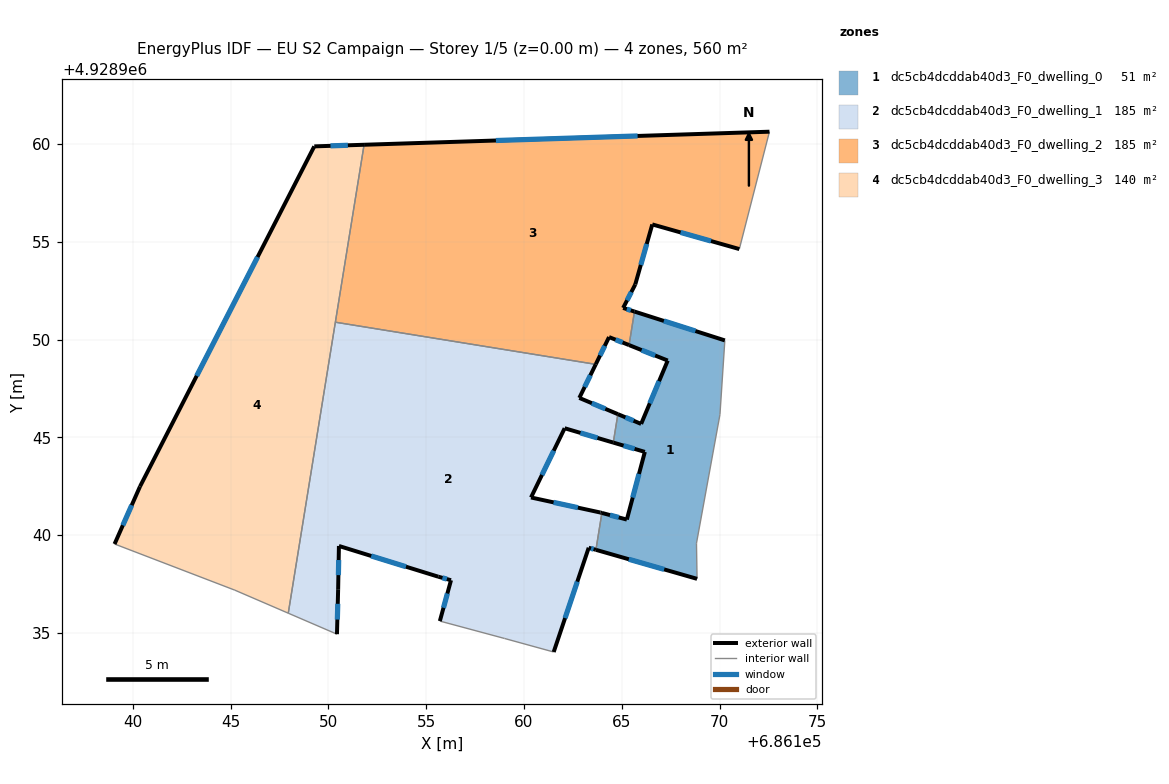
=== STOREY PLAN SPEC (per zone: floor XY polygon, exterior-wall plan segments, windows/doors) ===
zone 1: dc5cb4dcddab40d3_F0_dwelling_0  (50.8 m²)
  floor: (686168.85, 4928937.77) (686168.82, 4928939.59) (686170.02, 4928946.17) (686170.27, 4928949.96) (686165.65, 4928951.43) (686165.38, 4928949.72) (686167.35, 4928948.93) (686165.99, 4928945.69) (686164.80, 4928946.19) (686164.57, 4928944.73) (686166.18, 4928944.26) (686165.26, 4928940.80) (686163.99, 4928941.14) (686163.68, 4928939.25)
  exterior wall: (686168.85, 4928937.77) – (686163.68, 4928939.25)  [5.4 m]
    window: (686167.17, 4928938.25) – (686165.36, 4928938.77)  [2.0 m²]
  exterior wall: (686163.99, 4928941.14) – (686165.26, 4928940.80)  [1.3 m]
    window: (686164.40, 4928941.03) – (686164.85, 4928940.91)  [0.5 m²]
  exterior wall: (686165.26, 4928940.80) – (686166.18, 4928944.26)  [3.6 m]
    window: (686165.56, 4928941.92) – (686165.88, 4928943.13)  [1.3 m²]
  exterior wall: (686166.18, 4928944.26) – (686164.57, 4928944.73)  [1.7 m]
    window: (686165.66, 4928944.41) – (686165.09, 4928944.58)  [0.6 m²]
  exterior wall: (686164.80, 4928946.19) – (686165.99, 4928945.69)  [1.3 m]
    window: (686165.19, 4928946.02) – (686165.61, 4928945.85)  [0.5 m²]
  exterior wall: (686165.99, 4928945.69) – (686167.35, 4928948.93)  [3.5 m]
    window: (686166.43, 4928946.74) – (686166.91, 4928947.87)  [1.3 m²]
  exterior wall: (686167.35, 4928948.93) – (686165.38, 4928949.72)  [2.1 m]
    window: (686166.71, 4928949.18) – (686166.02, 4928949.46)  [0.8 m²]
  exterior wall: (686165.65, 4928951.43) – (686170.27, 4928949.96)  [4.8 m]
    window: (686167.15, 4928950.95) – (686168.77, 4928950.44)  [1.8 m²]
  interior walls: 6
zone 2: dc5cb4dcddab40d3_F0_dwelling_1  (184.7 m²)
  floor: (686161.52, 4928934.03) (686163.31, 4928939.36) (686163.68, 4928939.25) (686163.99, 4928941.14) (686163.91, 4928941.16) (686160.36, 4928941.93) (686162.08, 4928945.47) (686164.57, 4928944.73) (686164.80, 4928946.19) (686162.83, 4928947.02) (686163.67, 4928948.73) (686150.36, 4928950.89) (686147.95, 4928936.01) (686150.44, 4928934.94) (686150.50, 4928937.24) (686150.54, 4928939.45) (686155.62, 4928937.88) (686156.27, 4928937.70) (686155.70, 4928935.61) (686159.01, 4928934.72)
  exterior wall: (686164.57, 4928944.73) – (686162.08, 4928945.47)  [2.6 m]
    window: (686163.76, 4928944.97) – (686162.89, 4928945.23)  [1.0 m²]
  exterior wall: (686162.08, 4928945.47) – (686160.36, 4928941.93)  [3.9 m]
    window: (686161.52, 4928944.32) – (686160.92, 4928943.08)  [1.4 m²]
  exterior wall: (686160.36, 4928941.93) – (686163.91, 4928941.16)  [3.6 m]
    window: (686161.52, 4928941.68) – (686162.76, 4928941.41)  [1.3 m²]
  exterior wall: (686163.91, 4928941.16) – (686163.99, 4928941.14)  [0.1 m]
  exterior wall: (686163.68, 4928939.25) – (686163.31, 4928939.36)  [0.4 m]
    window: (686163.56, 4928939.29) – (686163.43, 4928939.32)  [0.1 m²]
  exterior wall: (686163.31, 4928939.36) – (686161.52, 4928934.03)  [5.6 m]
    window: (686162.73, 4928937.62) – (686162.10, 4928935.76)  [2.1 m²]
  exterior wall: (686155.70, 4928935.61) – (686156.27, 4928937.70)  [2.2 m]
    window: (686155.89, 4928936.29) – (686156.09, 4928937.02)  [0.8 m²]
  exterior wall: (686156.27, 4928937.70) – (686155.62, 4928937.88)  [0.7 m]
    window: (686156.06, 4928937.76) – (686155.83, 4928937.82)  [0.2 m²]
  exterior wall: (686155.62, 4928937.88) – (686150.54, 4928939.45)  [5.3 m]
    window: (686153.97, 4928938.39) – (686152.19, 4928938.94)  [1.9 m²]
  exterior wall: (686150.54, 4928939.45) – (686150.50, 4928937.24)  [2.2 m]
    window: (686150.53, 4928938.73) – (686150.52, 4928937.96)  [0.8 m²]
  exterior wall: (686150.50, 4928937.24) – (686150.44, 4928934.94)  [2.3 m]
    window: (686150.48, 4928936.49) – (686150.46, 4928935.69)  [0.8 m²]
  exterior wall: (686163.67, 4928948.73) – (686162.83, 4928947.02)  [1.9 m]
    window: (686163.40, 4928948.17) – (686163.10, 4928947.58)  [0.7 m²]
  exterior wall: (686162.83, 4928947.02) – (686164.80, 4928946.19)  [2.1 m]
    window: (686163.47, 4928946.75) – (686164.16, 4928946.46)  [0.8 m²]
  interior walls: 7
zone 3: dc5cb4dcddab40d3_F0_dwelling_2  (184.7 m²)
  floor: (686171.01, 4928954.63) (686172.55, 4928960.63) (686151.83, 4928959.96) (686150.36, 4928950.89) (686163.67, 4928948.73) (686164.35, 4928950.13) (686165.38, 4928949.72) (686165.65, 4928951.43) (686165.07, 4928951.62) (686165.69, 4928952.82) (686166.56, 4928955.89)
  exterior wall: (686165.69, 4928952.82) – (686165.07, 4928951.62)  [1.4 m]
    window: (686165.49, 4928952.43) – (686165.27, 4928952.01)  [0.5 m²]
  exterior wall: (686165.07, 4928951.62) – (686165.65, 4928951.43)  [0.6 m]
    window: (686165.26, 4928951.56) – (686165.46, 4928951.49)  [0.2 m²]
  exterior wall: (686165.38, 4928949.72) – (686164.35, 4928950.13)  [1.1 m]
    window: (686165.04, 4928949.85) – (686164.68, 4928949.99)  [0.4 m²]
  exterior wall: (686164.35, 4928950.13) – (686163.67, 4928948.73)  [1.6 m]
    window: (686164.13, 4928949.67) – (686163.89, 4928949.19)  [0.6 m²]
  exterior wall: (686151.83, 4928959.96) – (686172.55, 4928960.63)  [20.7 m]
    window: (686158.57, 4928960.18) – (686165.81, 4928960.41)  [7.6 m²]
  exterior wall: (686171.01, 4928954.63) – (686166.56, 4928955.89)  [4.6 m]
    window: (686169.56, 4928955.04) – (686168.01, 4928955.48)  [1.7 m²]
  exterior wall: (686166.56, 4928955.89) – (686165.69, 4928952.82)  [3.2 m]
    window: (686166.28, 4928954.89) – (686165.97, 4928953.82)  [1.2 m²]
  interior walls: 4
zone 4: dc5cb4dcddab40d3_F0_dwelling_3  (140.0 m²)
  floor: (686147.95, 4928936.01) (686151.83, 4928959.96) (686149.28, 4928959.88) (686140.37, 4928942.49) (686139.07, 4928939.55) (686145.22, 4928937.19)
  exterior wall: (686140.37, 4928942.49) – (686149.28, 4928959.88)  [19.5 m]
    window: (686143.27, 4928948.14) – (686146.38, 4928954.22)  [7.2 m²]
  exterior wall: (686149.28, 4928959.88) – (686151.83, 4928959.96)  [2.5 m]
    window: (686150.11, 4928959.90) – (686151.00, 4928959.93)  [0.9 m²]
  exterior wall: (686139.07, 4928939.55) – (686140.37, 4928942.49)  [3.2 m]
    window: (686139.49, 4928940.50) – (686139.95, 4928941.53)  [1.2 m²]
  interior walls: 4

=== DERIVED (storey summary) ===
Building: EU S2 Campaign
Storey: 1 of 5  (floor level z = 0.00 m)
Storey gross floor area: 560.2 m²
Zones on this storey: 4
  - dc5cb4dcddab40d3_F0_dwelling_0: floor 50.8 m²; exterior wall 23.7 m (71.2 m²); 8 window(s) 8.7 m²; WWR 12.2%
  - dc5cb4dcddab40d3_F0_dwelling_1: floor 184.7 m²; exterior wall 33.0 m (98.9 m²); 12 window(s) 12.1 m²; WWR 12.2%
  - dc5cb4dcddab40d3_F0_dwelling_2: floor 184.7 m²; exterior wall 33.2 m (99.5 m²); 7 window(s) 12.2 m²; WWR 12.2%
  - dc5cb4dcddab40d3_F0_dwelling_3: floor 140.0 m²; exterior wall 25.3 m (75.9 m²); 3 window(s) 9.3 m²; WWR 12.2%
Zone adjacency (shared interzone walls):
  - dc5cb4dcddab40d3_F0_dwelling_0 ↔ dc5cb4dcddab40d3_F0_dwelling_1
  - dc5cb4dcddab40d3_F0_dwelling_0 ↔ dc5cb4dcddab40d3_F0_dwelling_2
  - dc5cb4dcddab40d3_F0_dwelling_1 ↔ dc5cb4dcddab40d3_F0_dwelling_2
  - dc5cb4dcddab40d3_F0_dwelling_1 ↔ dc5cb4dcddab40d3_F0_dwelling_3
  - dc5cb4dcddab40d3_F0_dwelling_2 ↔ dc5cb4dcddab40d3_F0_dwelling_3